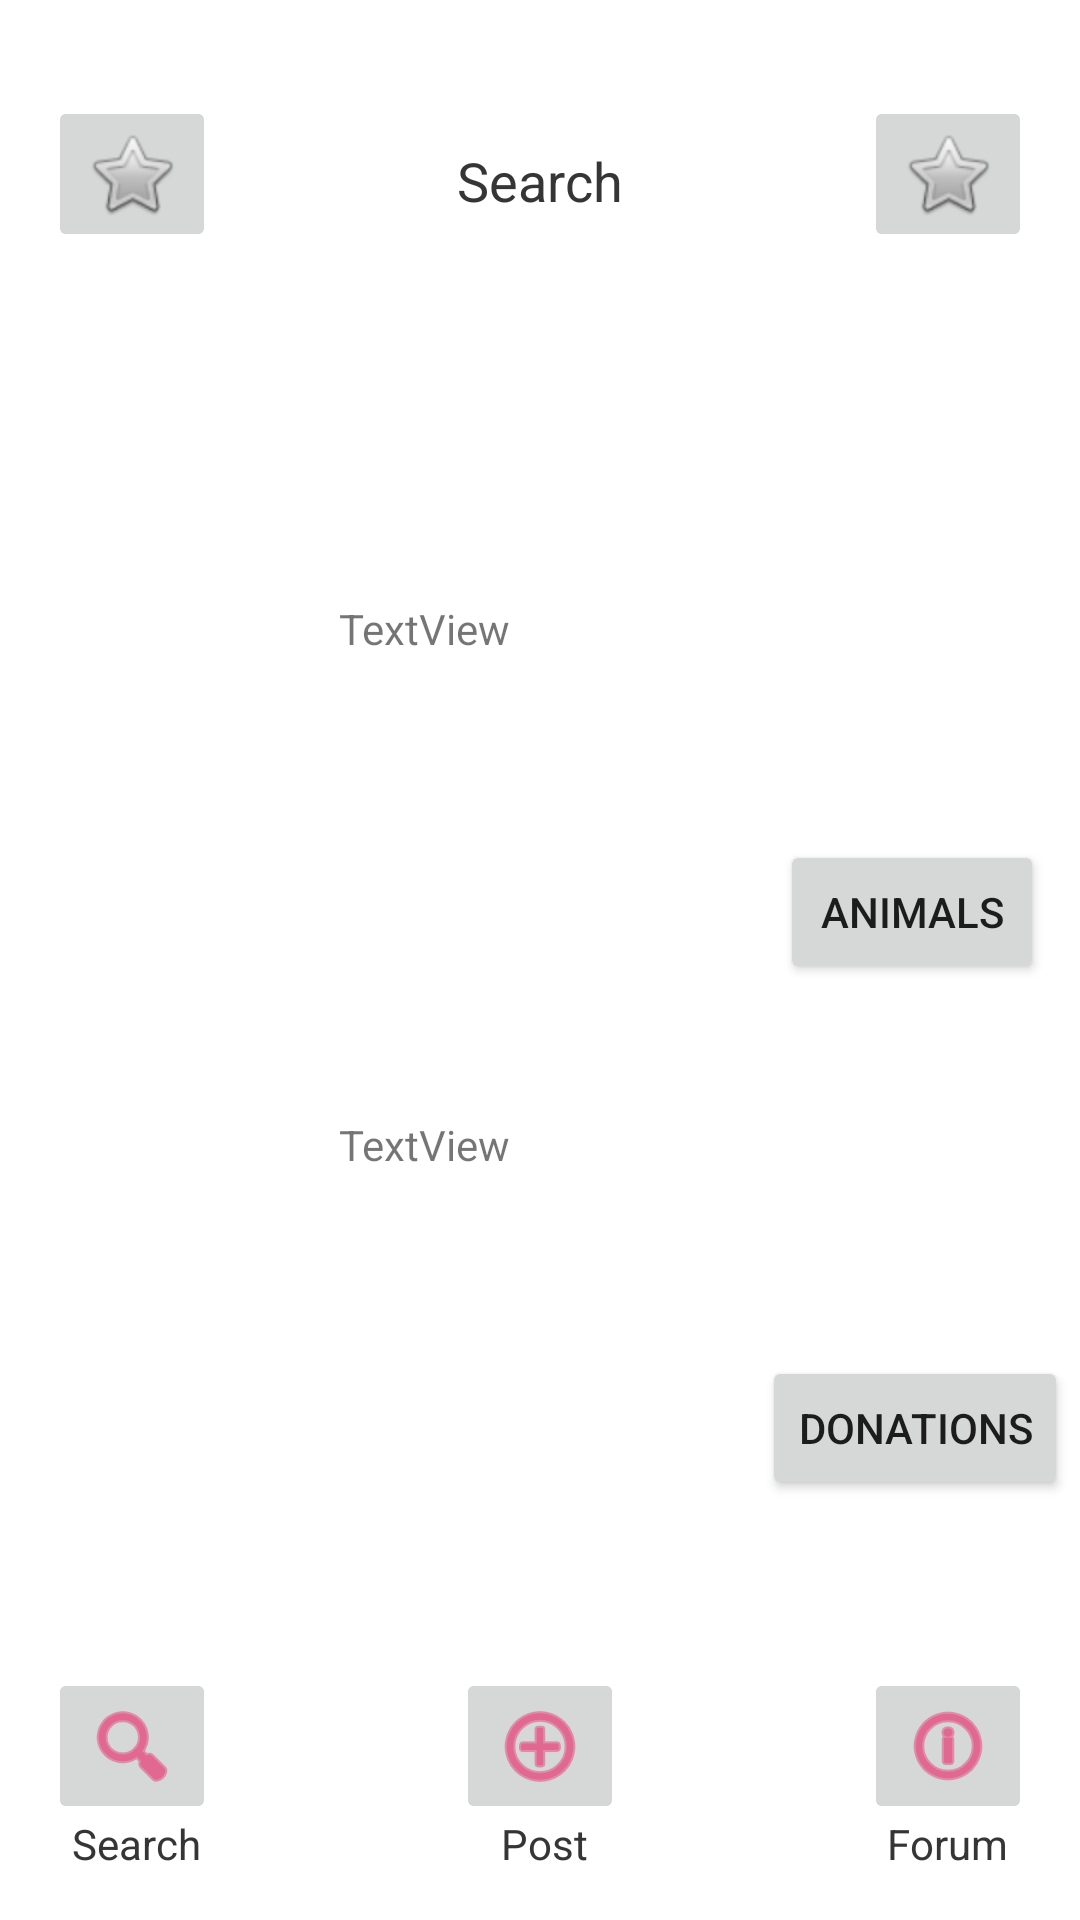

Reconstruct the res/layout file that produces this screen, plus the resources it refers to.
<!-- AndroidManifest.xml: application theme Theme.Devmo -->
<!-- res/layout/activity_post_page.xml -->
<?xml version="1.0" encoding="utf-8"?>
<androidx.constraintlayout.widget.ConstraintLayout xmlns:android="http://schemas.android.com/apk/res/android"
    xmlns:app="http://schemas.android.com/apk/res-auto"
    xmlns:tools="http://schemas.android.com/tools"
    android:layout_width="match_parent"
    android:layout_height="match_parent"
    tools:context=".PostPage">

    <androidx.constraintlayout.widget.ConstraintLayout
        android:layout_width="match_parent"
        android:layout_height="match_parent"
        tools:context=".PostPage">

        <ImageButton
            android:id="@+id/forumButton2"
            android:layout_width="wrap_content"
            android:layout_height="wrap_content"
            android:layout_marginEnd="16dp"
            android:layout_marginBottom="32dp"
            android:tint="#E91E63"
            app:layout_constraintBottom_toBottomOf="parent"
            app:layout_constraintEnd_toEndOf="parent"
            app:srcCompat="@android:drawable/ic_menu_info_details" />

        <TextView
            android:id="@+id/forumText2"
            android:layout_width="wrap_content"
            android:layout_height="wrap_content"
            android:layout_marginEnd="24dp"
            android:layout_marginBottom="16dp"
            android:text="Forum"
            app:layout_constraintBottom_toBottomOf="parent"
            app:layout_constraintEnd_toEndOf="parent" />

        <ImageButton
            android:id="@+id/logoButton2"
            android:layout_width="wrap_content"
            android:layout_height="wrap_content"
            android:layout_marginStart="16dp"
            android:layout_marginTop="32dp"
            app:layout_constraintStart_toStartOf="parent"
            app:layout_constraintTop_toTopOf="parent"
            app:srcCompat="@android:drawable/btn_star" />

        <TextView
            android:id="@+id/searchPage2"
            android:layout_width="wrap_content"
            android:layout_height="wrap_content"
            android:layout_marginTop="48dp"
            android:text="Search"
            android:textSize="18sp"
            app:layout_constraintEnd_toStartOf="@+id/profileButton2"
            app:layout_constraintStart_toEndOf="@+id/logoButton2"
            app:layout_constraintTop_toTopOf="parent" />

        <ImageButton
            android:id="@+id/profileButton2"
            android:layout_width="wrap_content"
            android:layout_height="wrap_content"
            android:layout_marginTop="32dp"
            android:layout_marginEnd="16dp"
            app:layout_constraintEnd_toEndOf="parent"
            app:layout_constraintTop_toTopOf="parent"
            app:srcCompat="@android:drawable/btn_star" />

        <TextView
            android:id="@+id/postText2"
            android:layout_width="wrap_content"
            android:layout_height="wrap_content"
            android:layout_marginBottom="16dp"
            android:text="Post"
            app:layout_constraintBottom_toBottomOf="parent"
            app:layout_constraintEnd_toStartOf="@+id/forumText2"
            app:layout_constraintStart_toEndOf="@+id/searchText2" />

        <ImageButton
            android:id="@+id/searchButton2"
            android:layout_width="wrap_content"
            android:layout_height="wrap_content"
            android:layout_marginStart="16dp"
            android:layout_marginBottom="32dp"
            android:tint="#E91E63"
            app:layout_constraintBottom_toBottomOf="parent"
            app:layout_constraintStart_toStartOf="parent"
            app:srcCompat="@android:drawable/ic_menu_search" />

        <TextView
            android:id="@+id/searchText2"
            android:layout_width="wrap_content"
            android:layout_height="wrap_content"
            android:layout_marginStart="24dp"
            android:layout_marginBottom="16dp"
            android:text="Search"
            app:layout_constraintBottom_toBottomOf="parent"
            app:layout_constraintStart_toStartOf="parent" />

        <ImageButton
            android:id="@+id/postButton2"
            android:layout_width="wrap_content"
            android:layout_height="wrap_content"
            android:layout_marginBottom="32dp"
            android:tint="#E91E63"
            app:layout_constraintBottom_toBottomOf="parent"
            app:layout_constraintEnd_toStartOf="@+id/forumButton2"
            app:layout_constraintStart_toEndOf="@+id/searchButton2"
            app:srcCompat="@android:drawable/ic_menu_add" />

        <ImageView
            android:id="@+id/imageDonations"
            android:layout_width="wrap_content"
            android:layout_height="wrap_content"
            android:layout_marginStart="16dp"
            android:layout_marginTop="372dp"
            app:layout_constraintStart_toStartOf="parent"
            app:layout_constraintTop_toTopOf="parent"
            tools:srcCompat="@tools:sample/avatars" />

        <TextView
            android:id="@+id/textAnimaux"
            android:layout_width="239dp"
            android:layout_height="66dp"
            android:layout_marginTop="200dp"
            android:layout_marginEnd="8dp"
            android:text="TextView"
            app:layout_constraintEnd_toEndOf="parent"
            app:layout_constraintTop_toTopOf="parent" />

        <Button
            android:id="@+id/buttonAnimaux"
            android:layout_width="wrap_content"
            android:layout_height="wrap_content"
            android:layout_marginTop="280dp"
            android:layout_marginEnd="12dp"
            android:text="Animals"
            app:layout_constraintEnd_toEndOf="parent"
            app:layout_constraintTop_toTopOf="parent" />

        <TextView
            android:id="@+id/textDonation"
            android:layout_width="239dp"
            android:layout_height="66dp"
            android:layout_marginTop="372dp"
            android:layout_marginEnd="8dp"
            android:text="TextView"
            app:layout_constraintEnd_toEndOf="parent"
            app:layout_constraintTop_toTopOf="parent" />

        <Button
            android:id="@+id/buttonDonation"
            android:layout_width="wrap_content"
            android:layout_height="wrap_content"
            android:layout_marginTop="452dp"
            android:layout_marginEnd="4dp"
            android:text="Donations"
            app:layout_constraintEnd_toEndOf="parent"
            app:layout_constraintTop_toTopOf="parent" />

        <ImageView
            android:id="@+id/imageAnimaux"
            android:layout_width="131dp"
            android:layout_height="147dp"
            android:layout_marginStart="20dp"
            android:layout_marginTop="200dp"
            app:layout_constraintStart_toStartOf="parent"
            app:layout_constraintTop_toTopOf="parent"
            tools:srcCompat="@drawable/animals" />

    </androidx.constraintlayout.widget.ConstraintLayout>

    <ImageButton
        android:id="@+id/forumButton2"
        android:layout_width="wrap_content"
        android:layout_height="wrap_content"
        android:layout_marginEnd="16dp"
        android:layout_marginBottom="32dp"
        android:tint="#E91E63"
        app:layout_constraintBottom_toBottomOf="parent"
        app:layout_constraintEnd_toEndOf="parent"
        app:srcCompat="@android:drawable/ic_menu_info_details" />

    <TextView
        android:id="@+id/forumText2"
        android:layout_width="wrap_content"
        android:layout_height="wrap_content"
        android:layout_marginEnd="24dp"
        android:layout_marginBottom="16dp"
        android:text="Forum"
        app:layout_constraintBottom_toBottomOf="parent"
        app:layout_constraintEnd_toEndOf="parent" />

    <ImageButton
        android:id="@+id/logoButton2"
        android:layout_width="wrap_content"
        android:layout_height="wrap_content"
        android:layout_marginStart="16dp"
        android:layout_marginTop="32dp"
        app:layout_constraintStart_toStartOf="parent"
        app:layout_constraintTop_toTopOf="parent"
        app:srcCompat="@android:drawable/btn_star" />

    <TextView
        android:id="@+id/searchPage2"
        android:layout_width="wrap_content"
        android:layout_height="wrap_content"
        android:layout_marginTop="48dp"
        android:text="Search"
        android:textSize="18sp"
        app:layout_constraintEnd_toStartOf="@+id/profileButton2"
        app:layout_constraintStart_toEndOf="@+id/logoButton2"
        app:layout_constraintTop_toTopOf="parent" />

    <ImageButton
        android:id="@+id/profileButton2"
        android:layout_width="wrap_content"
        android:layout_height="wrap_content"
        android:layout_marginTop="32dp"
        android:layout_marginEnd="16dp"
        app:layout_constraintEnd_toEndOf="parent"
        app:layout_constraintTop_toTopOf="parent"
        app:srcCompat="@android:drawable/btn_star" />

    <TextView
        android:id="@+id/postText2"
        android:layout_width="wrap_content"
        android:layout_height="wrap_content"
        android:layout_marginBottom="16dp"
        android:text="Post"
        app:layout_constraintBottom_toBottomOf="parent"
        app:layout_constraintEnd_toStartOf="@+id/forumText2"
        app:layout_constraintStart_toEndOf="@+id/searchText2" />

    <ImageButton
        android:id="@+id/searchButton2"
        android:layout_width="wrap_content"
        android:layout_height="wrap_content"
        android:layout_marginStart="16dp"
        android:layout_marginBottom="32dp"
        android:tint="#E91E63"
        app:layout_constraintBottom_toBottomOf="parent"
        app:layout_constraintStart_toStartOf="parent"
        app:srcCompat="@android:drawable/ic_menu_search" />

    <TextView
        android:id="@+id/searchText2"
        android:layout_width="wrap_content"
        android:layout_height="wrap_content"
        android:layout_marginStart="24dp"
        android:layout_marginBottom="16dp"
        android:text="Search"
        app:layout_constraintBottom_toBottomOf="parent"
        app:layout_constraintStart_toStartOf="parent" />

    <ImageButton
        android:id="@+id/postButton2"
        android:layout_width="wrap_content"
        android:layout_height="wrap_content"
        android:layout_marginBottom="32dp"
        android:tint="#E91E63"
        app:layout_constraintBottom_toBottomOf="parent"
        app:layout_constraintEnd_toStartOf="@+id/forumButton2"
        app:layout_constraintStart_toEndOf="@+id/searchButton2"
        app:srcCompat="@android:drawable/ic_menu_add" />

</androidx.constraintlayout.widget.ConstraintLayout>
<!-- resources referenced by this layout -->
<resources>
  <!-- drawable animals: jpg bitmap (drawable, 409900 bytes) -->
  <style name="Theme.Devmo" parent="Theme.MaterialComponents.DayNight.DarkActionBar">
          
          <item name="colorPrimary">@color/purple_500</item>
          <item name="colorPrimaryVariant">@color/purple_700</item>
          <item name="colorOnPrimary">@color/white</item>
          
          <item name="colorSecondary">@color/teal_200</item>
          <item name="colorSecondaryVariant">@color/teal_700</item>
          <item name="colorOnSecondary">@color/black</item>
          
          <item name="android:statusBarColor" tools:targetApi="l">?attr/colorPrimaryVariant</item>
          
      </style>
  <!-- not gathered from this repository: default colours our renderer supplied (Android Studio template values) -->
  <color name="purple_500">#FF6200EE</color>
  <color name="purple_700">#FF3700B3</color>
  <color name="teal_200">#FF03DAC5</color>
  <color name="teal_700">#FF018786</color>
  <color name="black">#FF000000</color>
  <color name="white">#FFFFFFFF</color>
</resources>
